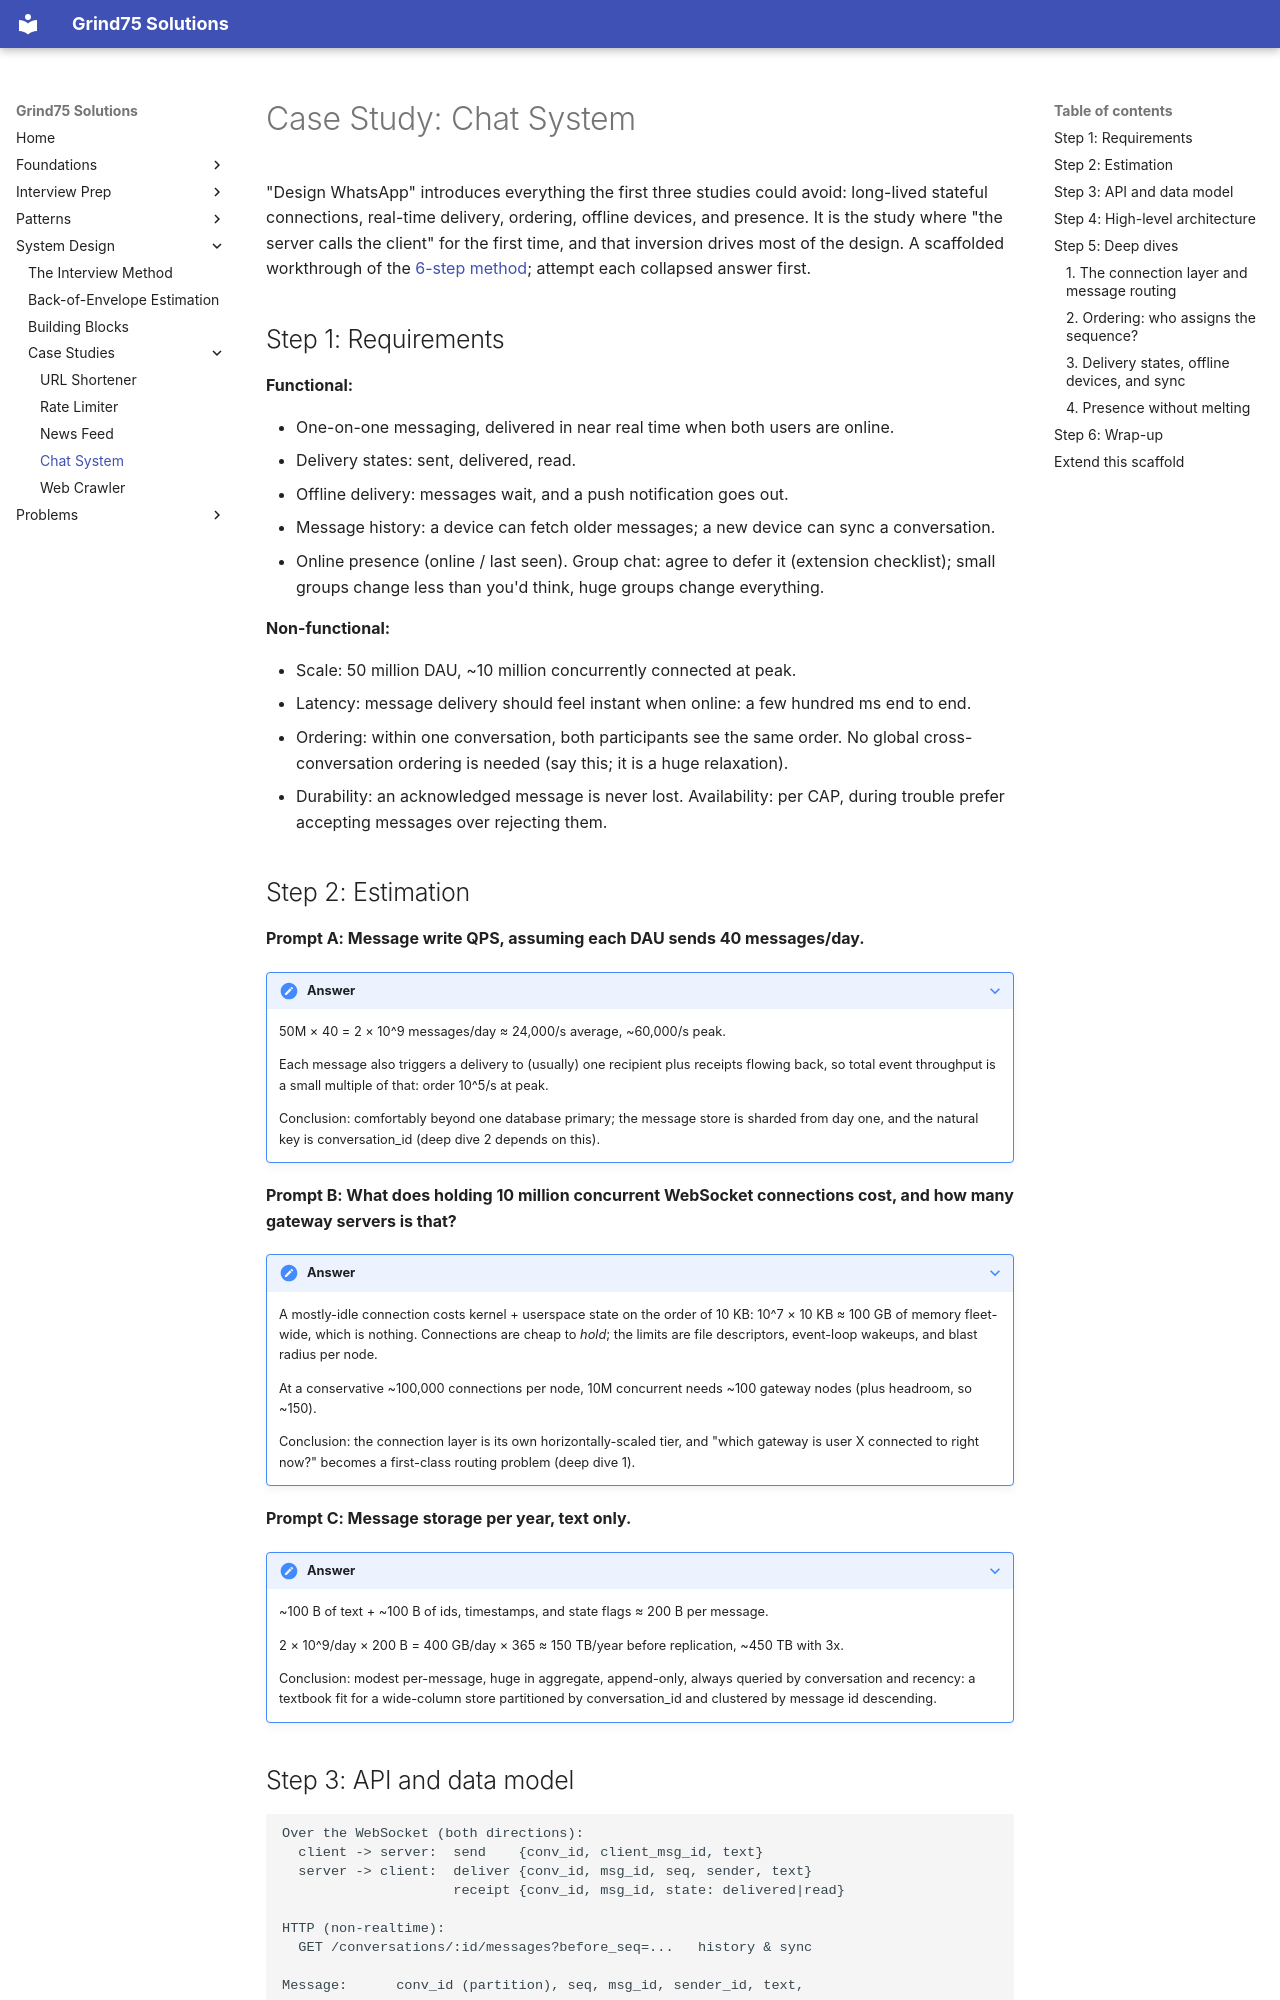

repository: ThoDHa/grind75 · page: system_design/case_studies/chat_system/index.html · generator: mkdocs

# Case Study: Chat System

"Design WhatsApp" introduces everything the first three studies could avoid: long-lived stateful connections, real-time delivery, ordering, offline devices, and presence. It is the study where "the server calls the client" for the first time, and that inversion drives most of the design. A scaffolded workthrough of the [6-step method](../method.md); attempt each collapsed answer first.

## Step 1: Requirements

**Functional:**

- One-on-one messaging, delivered in near real time when both users are
  online.
- Delivery states: sent, delivered, read.
- Offline delivery: messages wait, and a push notification goes out.
- Message history: a device can fetch older messages; a new device can
  sync a conversation.
- Online presence (online / last seen). Group chat: agree to defer it
  (extension checklist); small groups change less than you'd think, huge groups change everything.

**Non-functional:**

- Scale: 50 million DAU, ~10 million concurrently connected at peak.
- Latency: message delivery should feel instant when online: a few
  hundred ms end to end.
- Ordering: within one conversation, both participants see the same order.
  No global cross-conversation ordering is needed (say this; it is a huge relaxation).
- Durability: an acknowledged message is never lost. Availability: per
  CAP, during trouble prefer accepting messages over rejecting them.

## Step 2: Estimation

**Prompt A: Message write QPS, assuming each DAU sends 40 messages/day.**

??? note "Answer"
    50M × 40 = 2 × 10^9 messages/day ≈ 24,000/s average, ~60,000/s peak.

    Each message also triggers a delivery to (usually) one recipient plus receipts flowing back, so total event throughput is a small multiple of that: order 10^5/s at peak.

    Conclusion: comfortably beyond one database primary; the message store is sharded from day one, and the natural key is conversation_id (deep dive 2 depends on this).

**Prompt B: What does holding 10 million concurrent WebSocket connections cost, and how many gateway servers is that?**

??? note "Answer"
    A mostly-idle connection costs kernel + userspace state on the order of 10 KB: 10^7 × 10 KB ≈ 100 GB of memory fleet-wide, which is nothing. Connections are cheap to *hold*; the limits are file descriptors, event-loop wakeups, and blast radius per node.

    At a conservative ~100,000 connections per node, 10M concurrent needs ~100 gateway nodes (plus headroom, so ~150).

    Conclusion: the connection layer is its own horizontally-scaled tier, and "which gateway is user X connected to right now?" becomes a first-class routing problem (deep dive 1).

**Prompt C: Message storage per year, text only.**

??? note "Answer"
    ~100 B of text + ~100 B of ids, timestamps, and state flags ≈ 200 B per message.

    2 × 10^9/day × 200 B = 400 GB/day × 365 ≈ 150 TB/year before replication, ~450 TB with 3x.

    Conclusion: modest per-message, huge in aggregate, append-only, always queried by conversation and recency: a textbook fit for a wide-column store partitioned by conversation_id and clustered by message id descending.

## Step 3: API and data model

```
Over the WebSocket (both directions):
  client -> server:  send    {conv_id, client_msg_id, text}
  server -> client:  deliver {conv_id, msg_id, seq, sender, text}
                     receipt {conv_id, msg_id, state: delivered|read}

HTTP (non-realtime):
  GET /conversations/:id/messages?before_seq=...   history & sync

Message:      conv_id (partition), seq, msg_id, sender_id, text,
              created_at, state
Conversation: id, participant_ids, last_seq, last_activity
Session:      user_id -> {gateway_id, device_ids}    (the routing table)
Inbox/undelivered: user_id -> [msg refs]             (offline queue)
```

`client_msg_id` is generated on the phone and makes sends idempotent: the client retries over flaky mobile networks, and the server dedupes. Chat is the one prompt where idempotency appears in the *API*, not just inside the backend, because the client is a participant in the reliability story.
